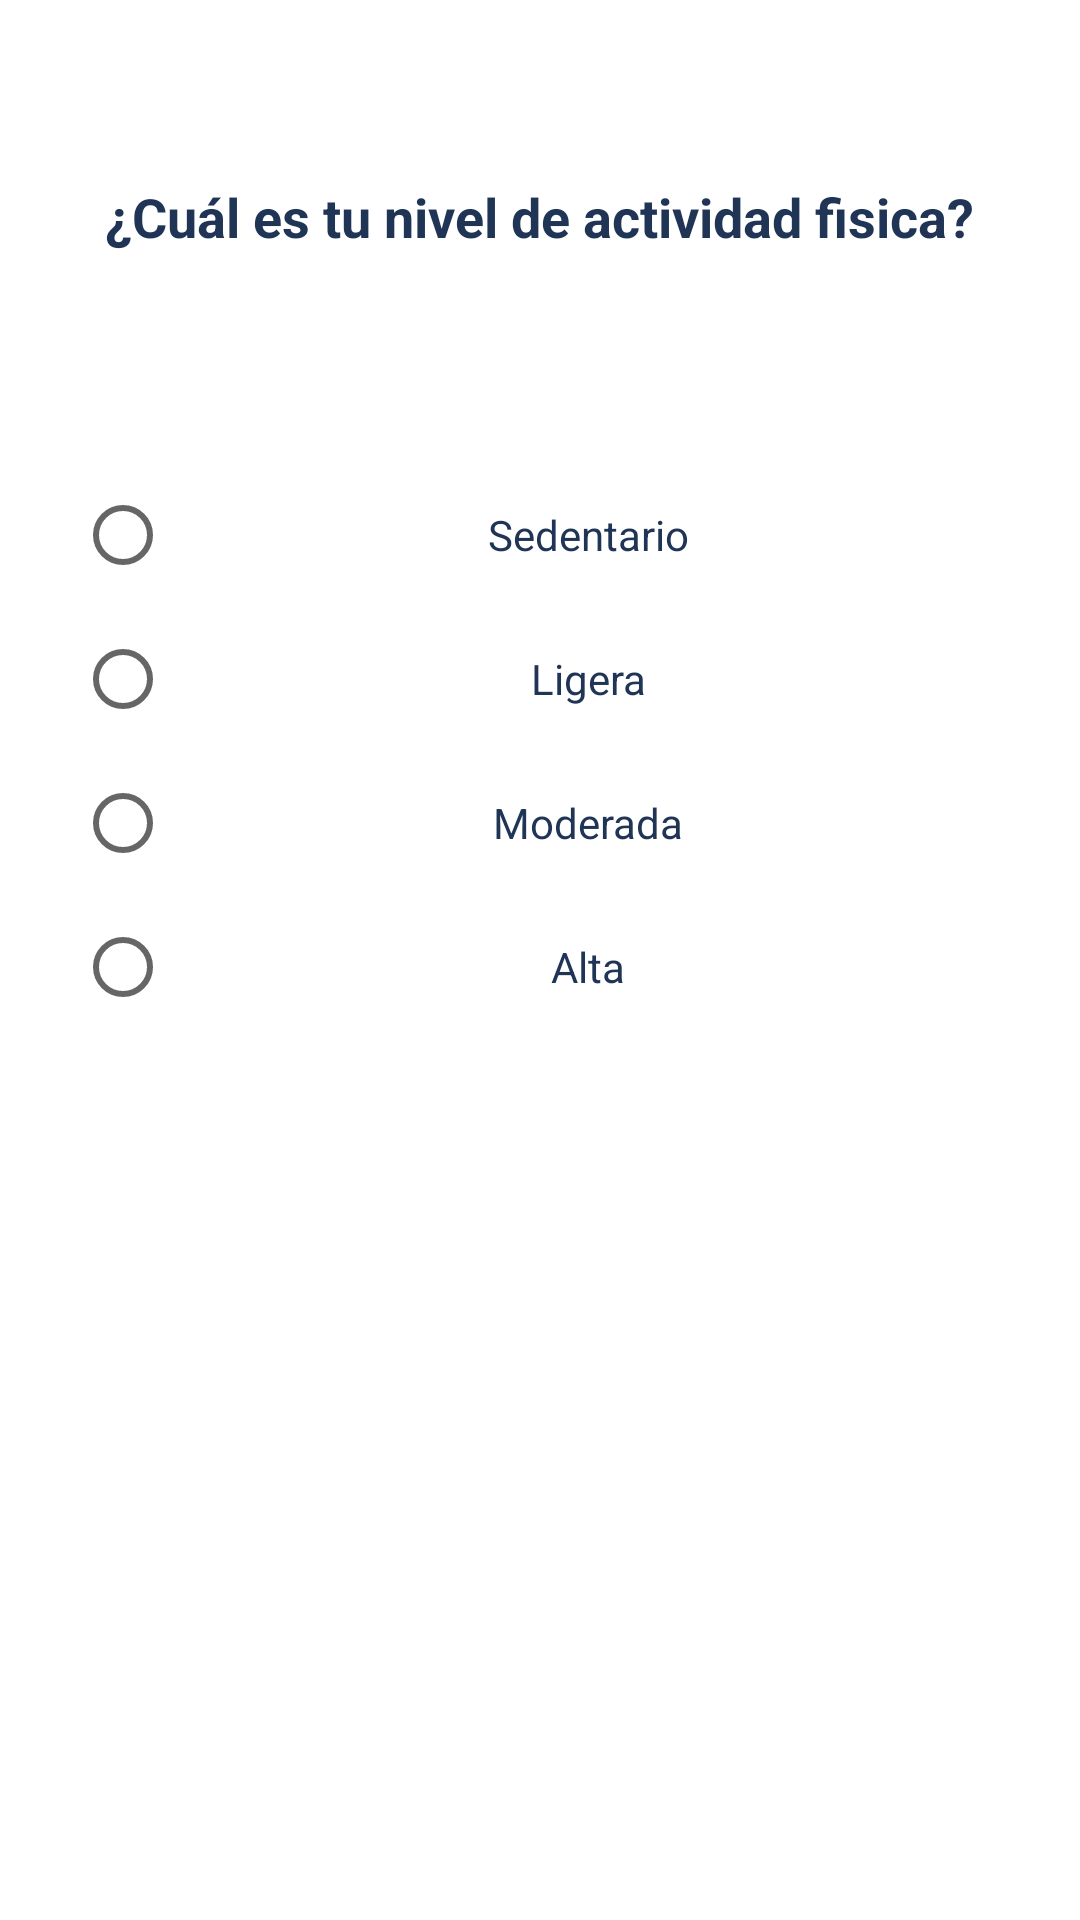

Android layout source for this screen:
<!-- AndroidManifest.xml: application theme Theme.MoreHealthy2 -->
<!-- res/layout/fragment_signup_three.xml -->
<?xml version="1.0" encoding="utf-8"?>
<LinearLayout xmlns:android="http://schemas.android.com/apk/res/android"
    xmlns:tools="http://schemas.android.com/tools"
    android:layout_width="match_parent"
    android:layout_height="wrap_content"
    android:orientation="vertical"
    tools:context=".SignupThreeFragment">

    <TextView
        android:id="@+id/nivelfisico_text"
        android:layout_width="wrap_content"
        android:layout_height="wrap_content"
        android:layout_marginTop="60dp"
        android:text="¿Cuál es tu nivel de actividad fisica?"
        android:textColor="@color/azuloscuro1"
        android:textSize="18dp"
        android:textStyle="bold"
        android:layout_gravity="center"
        />

    <RadioGroup
        android:id="@+id/nivel_options"
        android:layout_width="match_parent"
        android:layout_height="wrap_content"
        android:orientation="vertical"
        android:layout_marginTop="70dp"
        android:layout_marginHorizontal="25dp"
        >
        <RadioButton
            android:id="@+id/sedentario_toggle"
            android:layout_width="match_parent"
            android:layout_height="wrap_content"
            android:text="Sedentario"
            android:textColor="@color/azuloscuro1"
            android:gravity="center"
            />
        <RadioButton
            android:id="@+id/ligera_toggle"
            android:layout_width="match_parent"
            android:layout_height="wrap_content"
            android:text="Ligera"
            android:textColor="@color/azuloscuro1"
            android:gravity="center"
            />
        <RadioButton
            android:id="@+id/moderada_toggle"
            android:layout_width="match_parent"
            android:layout_height="wrap_content"
            android:text="Moderada"
            android:textColor="@color/azuloscuro1"
            android:gravity="center"
            />
        <RadioButton
            android:id="@+id/alta_toggle"
            android:layout_width="match_parent"
            android:layout_height="wrap_content"
            android:text="Alta"
            android:textColor="@color/azuloscuro1"
            android:gravity="center"
            />
    </RadioGroup>


</LinearLayout>
<!-- resources referenced by this layout -->
<resources>
  <color name="azuloscuro1">#203556</color>
  <style name="Theme.MoreHealthy2" parent="Theme.MaterialComponents.DayNight.DarkActionBar">
          
          <item name="colorPrimary">@color/azuloscuro1</item>
          <item name="colorPrimaryVariant">@color/purple_700</item>
          <item name="colorOnPrimary">@color/white</item>
          
          <item name="colorSecondary">@color/teal_200</item>
          <item name="colorSecondaryVariant">@color/teal_700</item>
          <item name="colorOnSecondary">@color/black</item>
          
          <item name="android:statusBarColor" tools:targetApi="l">?attr/colorPrimaryVariant</item>
          
      </style>
  <color name="purple_700">#FF3700B3</color>
  <color name="white">#FFFFFFFF</color>
  <color name="teal_200">#FF03DAC5</color>
  <color name="teal_700">#FF018786</color>
  <color name="black">#FF000000</color>
</resources>
